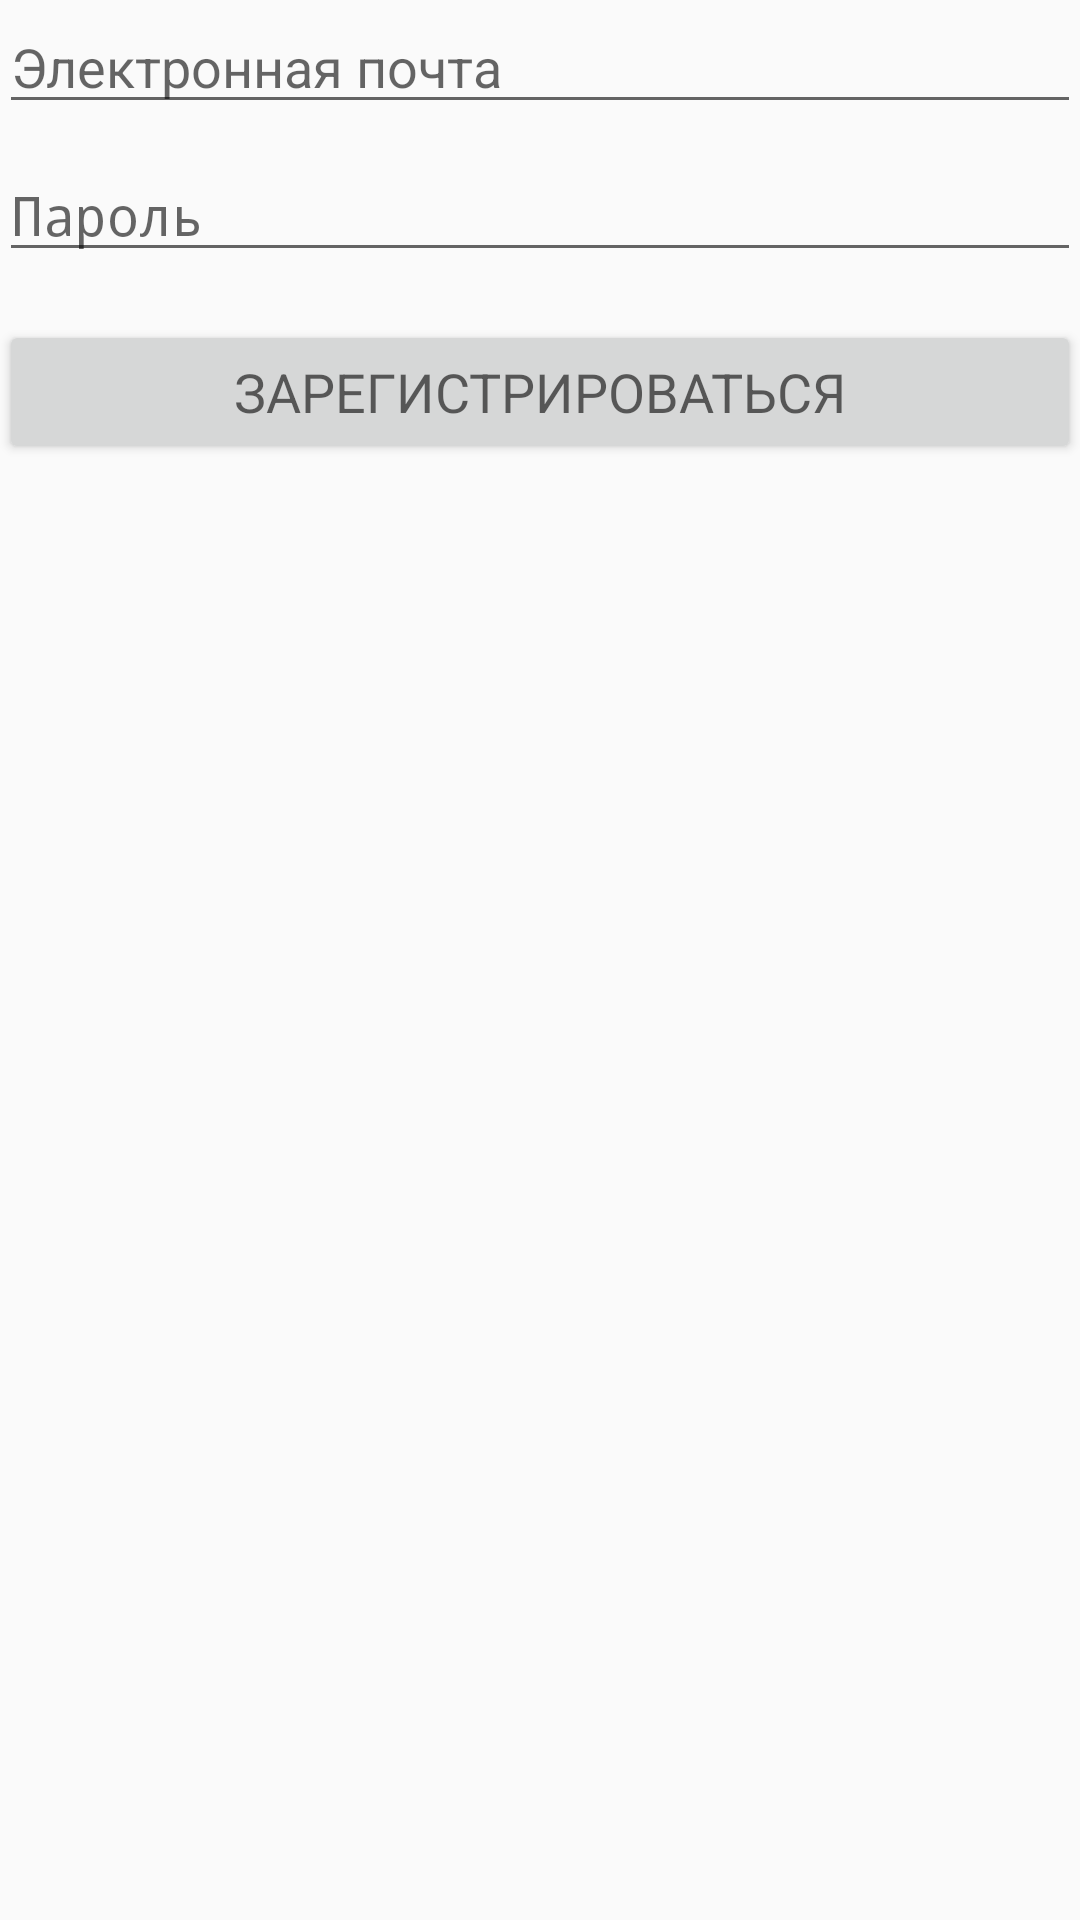

Android layout source for this screen:
<!-- AndroidManifest.xml: application theme AppTheme -->
<!-- res/layout/activity_sign_up.xml -->
<LinearLayout xmlns:android="http://schemas.android.com/apk/res/android"
    xmlns:tools="http://schemas.android.com/tools"
    android:layout_width="match_parent"
    android:layout_height="match_parent"
    android:gravity="center_horizontal"
    android:orientation="vertical"
    android:paddingBottom="@dimen/activity_vertical_margin"
    android:paddingLeft="@dimen/activity_horizontal_margin"
    android:paddingRight="@dimen/activity_horizontal_margin"
    android:paddingTop="@dimen/activity_vertical_margin"
    tools:context="ru.spbau.mit.starlab.financialassistant.SignUpActivity">

    
    <ProgressBar
        android:id="@+id/login_progress"
        style="?android:attr/progressBarStyleLarge"
        android:layout_width="wrap_content"
        android:layout_height="wrap_content"
        android:layout_marginBottom="8dp"
        android:visibility="gone" />

    <ScrollView
        android:id="@+id/login_form"
        android:layout_width="match_parent"
        android:layout_height="match_parent">

        <LinearLayout
            android:id="@+id/email_login_form"
            android:layout_width="match_parent"
            android:layout_height="wrap_content"
            android:orientation="vertical">

            <AutoCompleteTextView
                android:id="@+id/email"
                android:layout_width="match_parent"
                android:layout_height="wrap_content"
                android:hint="Электронная почта"
                android:inputType="textEmailAddress"
                android:maxLines="1"
                android:singleLine="true" />

            <EditText
                android:id="@+id/password"
                android:layout_width="match_parent"
                android:layout_height="wrap_content"
                android:layout_marginTop="8dp"
                android:hint="Пароль"
                android:imeActionId="@+id/login"
                android:imeActionLabel="@string/action_sign_in_short"
                android:imeOptions="actionUnspecified"
                android:inputType="textPassword"
                android:maxLines="1"
                android:singleLine="true" />

            <Button
                android:id="@+id/email_sign_up_button"
                style="@style/Base.TextAppearance.AppCompat.Medium"
                android:layout_width="match_parent"
                android:layout_height="wrap_content"
                android:layout_marginTop="16dp"
                android:text="Зарегистрироваться" />

        </LinearLayout>
    </ScrollView>

</LinearLayout>
<!-- resources referenced by this layout -->
<resources>
  <string name="action_sign_in_short">Sign in</string>
  <style name="AppTheme" parent="Theme.AppCompat.Light.DarkActionBar">
          
          <item name="colorPrimary">@color/colorPrimary</item>
          <item name="colorPrimaryDark">@color/colorPrimaryDark</item>
          <item name="colorAccent">@color/colorAccent</item>
      </style>
  <color name="colorPrimary">#009688</color>
  <color name="colorPrimaryDark">#00796B</color>
  <color name="colorAccent">#00BCD4</color>
</resources>
